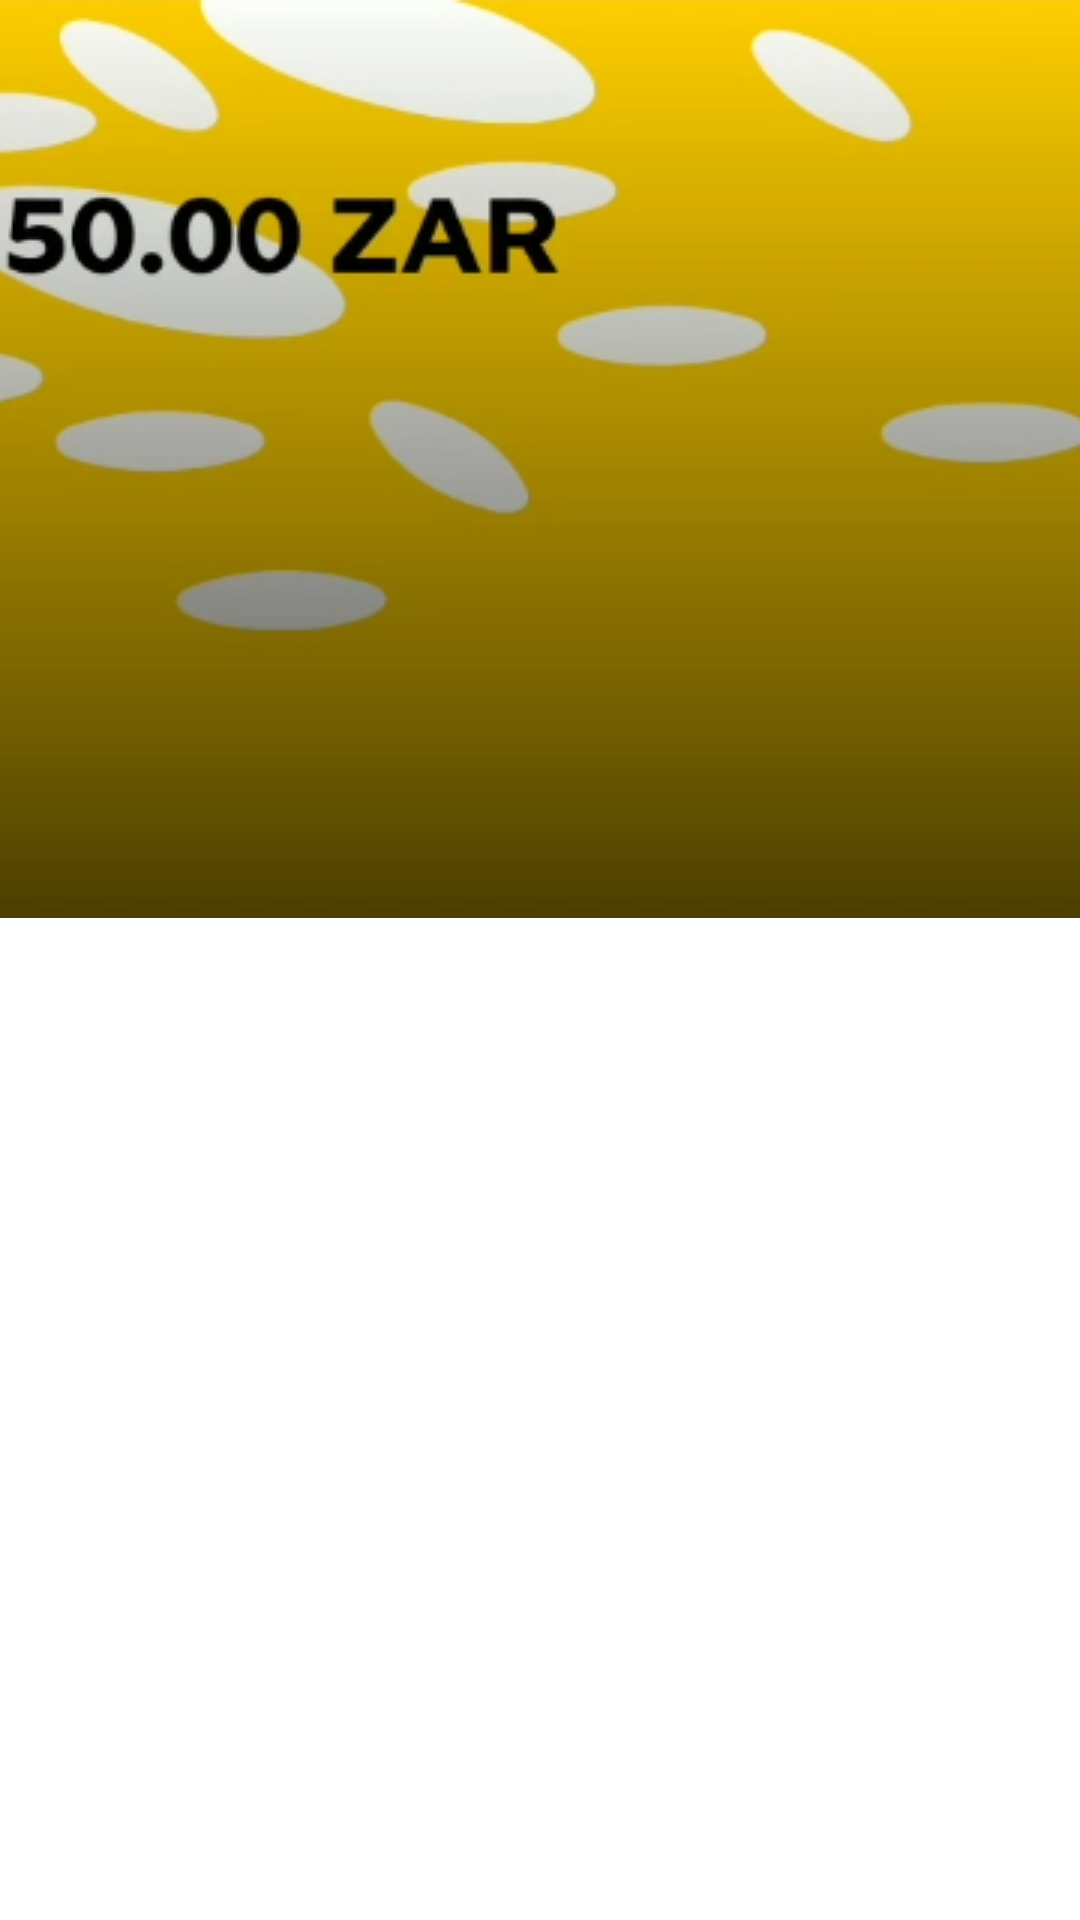

Reconstruct the res/layout file that produces this screen, plus the resources it refers to.
<!-- AndroidManifest.xml: application theme Theme.ReplicaMTNApp -->
<!-- res/layout/fragment_home.xml -->
<?xml version="1.0" encoding="utf-8"?>
<androidx.constraintlayout.widget.ConstraintLayout xmlns:android="http://schemas.android.com/apk/res/android"
    xmlns:app="http://schemas.android.com/apk/res-auto"
    xmlns:tools="http://schemas.android.com/tools"
    android:layout_width="match_parent"
    android:layout_height="match_parent"
    android:background="@color/white"
    tools:context=".ui.home.HomeFragment">

    <ImageView
        android:id="@+id/text_home"
        android:layout_width="match_parent"
        android:layout_height="@dimen/_120sdp"
        android:layout_margin="@dimen/_10sdp"
        android:scaleType="centerCrop"
        android:contentDescription="@string/temp_null"
        android:textAlignment="center"
        android:textSize="20sp"
        android:src="@drawable/ic_home_image"
        app:layout_constraintEnd_toEndOf="parent"
        app:layout_constraintStart_toStartOf="parent"
        app:layout_constraintTop_toTopOf="parent" />
</androidx.constraintlayout.widget.ConstraintLayout>
<!-- resources referenced by this layout -->
<resources>
  <color name="white">#FFFFFFFF</color>
  <!-- drawable ic_home_image: png bitmap (drawable, 120953 bytes) -->
  <string name="temp_null">null</string>
  <style name="Theme.ReplicaMTNApp" parent="Theme.MaterialComponents.DayNight.DarkActionBar">
          
          <item name="colorPrimary">@color/purple_500</item>
          <item name="colorPrimaryVariant">@color/purple_700</item>
          <item name="colorOnPrimary">@color/white</item>
          
          <item name="colorSecondary">@color/teal_200</item>
          <item name="colorSecondaryVariant">@color/teal_700</item>
          <item name="colorOnSecondary">@color/black</item>
          
          <item name="android:statusBarColor">?attr/colorPrimaryVariant</item>
          
          <item name="android:navigationBarColor">?attr/colorPrimaryVariant</item>
  
      </style>
  <color name="purple_500">#FFCB00</color>
  <color name="purple_700">#E6B400</color>
  <color name="teal_200">#FFCB00</color>
  <color name="teal_700">#E6B400</color>
  <color name="black">#FF000000</color>
</resources>
